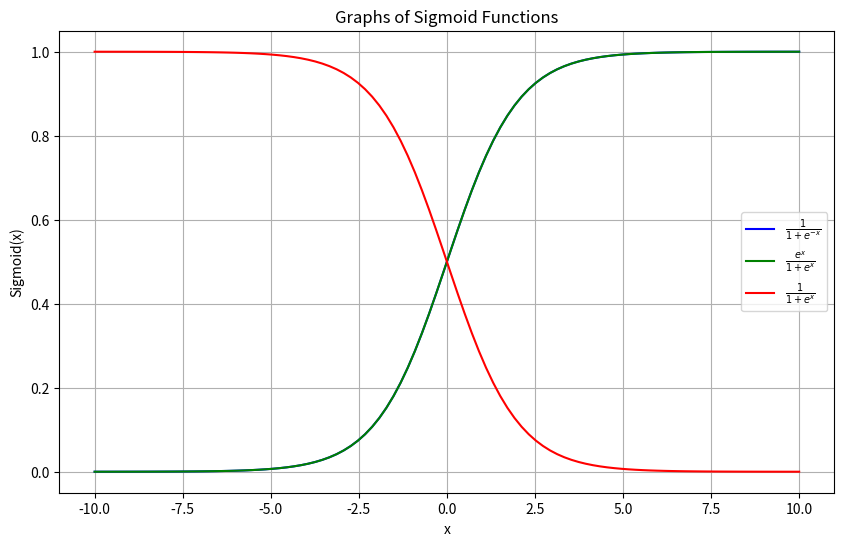

Reproduce this figure in Python.
#!/usr/bin/env python
# coding: utf-8

# In[1]:


import numpy as np


# In[2]:


# X1 = np.random.rand(5,3)
# np.random.seed(0)


# In[3]:


#X1 = np.array([[0,0,0], [0,1,1], [1,0,1], [1,1,1] ,[1,1,0]])
X1 = np.random.rand(5,3)
len(X1[0])


# In[4]:


print(X1)


# In[5]:


print(X1.shape[1])


# In[6]:


Y1 = np.array([[0] , [1] , [1] , [1] , [0]])


# In[7]:


print(Y1)


# In[8]:


#initialize weight and biases
def initialize_parameter(ip_size, hid_size, op_size):
    np.random.seed(0)
    w1 = np.random.randn(hid_size, ip_size) * 0.01
    b1 = np.zeros((hid_size,1))
    w2 = np.random.randn(op_size,hid_size) * 0.01
    b2 = np.zeros((op_size,1))
    parameters = {"w1": w1, "b1": b1, "w2": w2, "b2": b2}
    return parameters

parameters = initialize_parameter(3, 4, 1)
print(parameters)


# In[9]:


# #sigmoid activation function
# def sigmoid(x):
#     return 1 / 1+np.exp(-x)
def sigmoid(x):
    return np.where(x >= 0, 1 / (1 + np.exp(-x)), np.exp(x) / (1 + np.exp(x)))


# In[10]:


#forward propagation
def forward_prop(X1, parameters):
   #w1, b1, w2, b2 = parameters
    w1 = parameters["w1"]
    b1 = parameters["b1"]
    w2 = parameters["w2"]
    b2 = parameters["b2"]
    
    z1 = np.dot(w1, X1.T) + b1
    a1 = sigmoid(z1)
    
    z2 = np.dot(w2, a1) + b2
    a2 = sigmoid(z2)
    
    cache = {"z1": z1, "a1": a1, "z2": z2, "a2": a2}
    return a2,cache
    
a2, cache = forward_prop(X1,parameters)


# In[11]:


# #binary cross-entropy loss function
# def binary_cross_entropy_loss(a2, Y1):
#     m = Y1.shape[0]
#     loss = -(1/m) * np.sum(Y1*np.log(a2) + (1-Y1)*np.log(1-a2))
#     return loss


# In[12]:


def binary_cross_entropy_loss(a2, Y1):
    m = Y1.shape[0]
    
#     Ensure a2 is within the valid range
    a2 = np.clip(a2, 1e-15, 1 - 1e-15)
    
    # Compute the loss
    loss = -(1/m) * np.sum(Y1*np.log(a2) + (1-Y1)*np.log(1-a2))
    
    return loss


# In[13]:


#backward propagation
def backward_prop(parameters, cache, X1, y):
    m = y.shape[0]
    
    z1 = cache["z1"]
    a1 = cache["a1"]
    z2 = cache["z2"]
    a2 = cache["a2"]
#     print(len(a2))
#     print(len(a2[0]))
    
#     da2 = - (y/a2) + ((1-y)/(1-a2))
#     dz2 = np.multiply(da2 , (a2 * (1-a2)))

# Ensure y and a2 have shape (1, 5)
    y = y.reshape(1, -1)
    a2 = a2.reshape(1, -1)
    
    # Calculate da2 with desired shape (1, 5)
    da2 = - (y / a2) + ((1 - y) / (1 - a2))
#     print(len(da2))
#     print(len(da2[0]))
#     dz2 = (da2 * (a2 * (1-a2)))
    dz2 = (a2 - y)





    
    dw2 = (1/m) * np.dot(dz2, a1.T)
    db2 = (1/m) * np.sum(dz2, axis=1, keepdims=True)
    
    da1 = np.dot(parameters["w2"].T, dz2)
    dz1 = da1 * (a1 * (1-a1))
    
    dw1 = (1/m) * np.dot(dz1, X1)
    db1 = (1/m) * np.sum(dz1, axis=1, keepdims=True)
    gradients = {"dw1": dw1, "db1": db1, "dw2": dw2, "db2": db2}
    
    return gradients


# In[14]:


def update_parameters(parameters, gradients, learning_rate):
    dw1 = gradients["dw1"]
    dw2 = gradients["dw2"]
    db1 = gradients["db1"]
    db2 = gradients["db2"]
    
    w1 = parameters["w1"]
    w2 = parameters["w2"]
    b1 = parameters["b1"]
    b2 = parameters["b2"]
    
    w1 = w1 - learning_rate*dw1
    b1 = b1 - learning_rate*db1
    w2 = w2 - learning_rate*dw2
    b2 = b2 - learning_rate*db2
    
    parameters = {"w1": w1, "b1": b1, "w2": w2, "b2":b2}
    return parameters


# In[15]:


# def train(X, Y1, hidden_layer_size , num_iterations , learning_rate): 
#     parameters = initialize_parameter(X1.shape[1] , hidden_layer_size , 1)
#     for i in range(num_iterations): 
#         a2 , cache = forward_prop(X1 , parameters)
#         loss = binary_cross_entropy_loss(a2 , Y1)
#         gradients = backward_prop(parameters , cache , X1 , Y1)
#         parameters = update_parameters(parameters , gradients  , learning_rate)
#         if i% 1000 == 0 : 
#             print(f"iteration {i}: loss = {loss}")
#         return parameters 
# parameters = train(X1 , Y1 , hidden_layer_size = 4 , num_iterations = 10000 , learning_rate = 0.1 )


# In[16]:


# train the neural network
def train(X1, Y1, hidden_layer_size, num_iterations, learning_rate):
    # initialize the weights and biases
    parameters = initialize_parameter(X1.shape[1], hidden_layer_size, 1)
    
    for i in range(0, num_iterations):
        # forward propagation
        a2, cache = forward_prop(X1, parameters)
        
        # compute the loss
        loss = binary_cross_entropy_loss(a2, Y1)
        
        # backward propagation
        gradients = backward_prop(parameters, cache, X1, Y1)
        
        # update the parameters
        parameters = update_parameters(parameters, gradients, learning_rate)
        
        if i % 1000 == 0:
            print(f"iteration {i}: loss = {loss}")
    
    return parameters

parameters = train(X1, Y1, hidden_layer_size=4, num_iterations=10000, learning_rate=0.001)


# In[18]:


get_ipython().system('pip install matplotlib')


# In[19]:


import numpy as np
import matplotlib.pyplot as plt

# Define the range of x values
x = np.linspace(-10, 10, 100)

# Compute the sigmoid functions
sigmoid_1 = 1 / (1 + np.exp(-x))
sigmoid_2 = np.exp(x) / (1 + np.exp(x))
sigmoid_3 = 1 / (1 + np.exp(x))

# Plot the sigmoid functions
plt.figure(figsize=(10, 6))
plt.plot(x, sigmoid_1, label=r'$\frac{1}{1 + e^{-x}}$', color='blue')
plt.plot(x, sigmoid_2, label=r'$\frac{e^{x}}{1 + e^{x}}$', color='green')
plt.plot(x, sigmoid_3, label=r'$\frac{1}{1 + e^{x}}$', color='red')

# Add labels and legend
plt.title('Graphs of Sigmoid Functions')
plt.xlabel('x')
plt.ylabel('Sigmoid(x)')
plt.legend()

# Show the plot
plt.grid(True)
plt.show()


# In[ ]:




